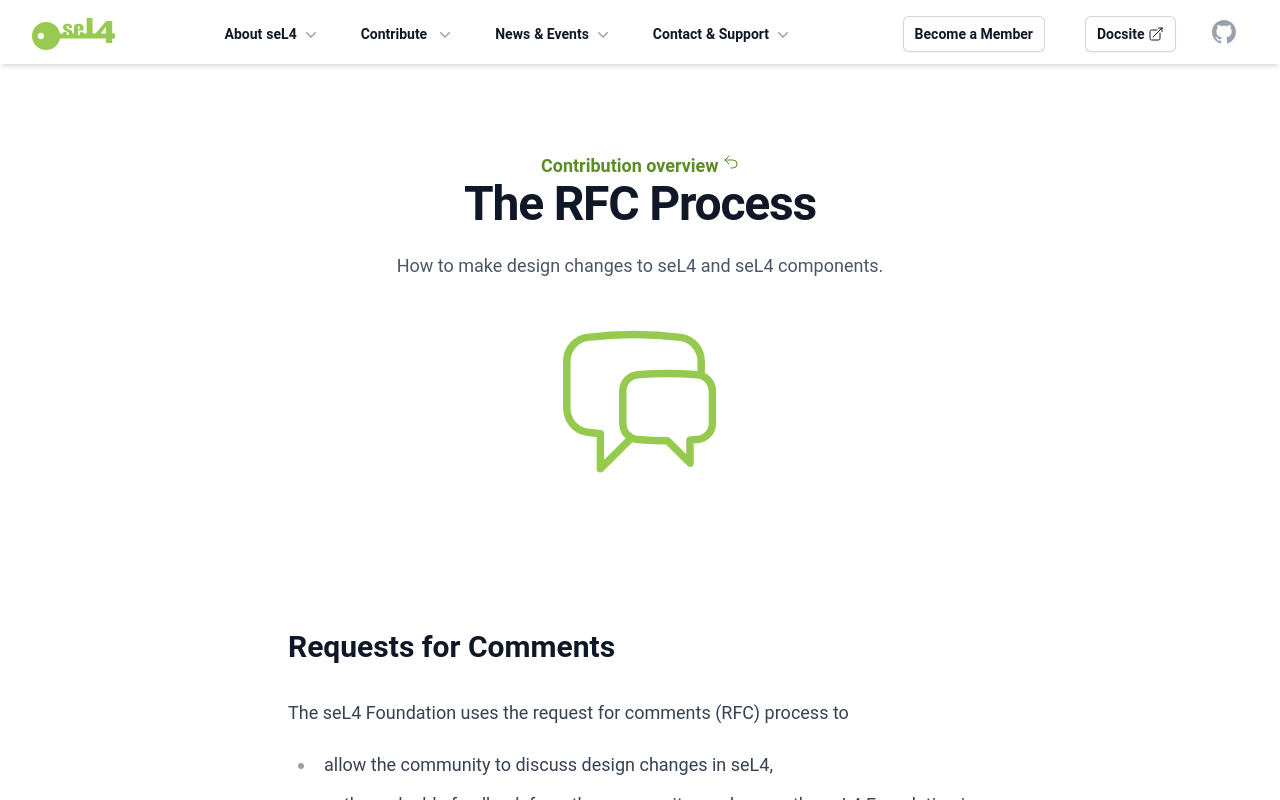

repository: seL4/website · page: Contribute/rfc-process.html · generator: jekyll

---
SPDX-License-Identifier: CC-BY-SA-4.0
SPDX-FileCopyrightText: 2020 seL4 Project a Series of LF Projects, LLC.
title: "The RFC Process"
sub: How to make design changes to seL4 and seL4 components.
svg: _icons/chat-bubble-left-right.svg
svg_class: "text-logogreen mx-auto w-1/5 stroke-1"
pre: "Contribution overview"
pre_link: "./"
---

## Requests for Comments

The seL4 Foundation uses the request for comments (RFC) process to

- allow the community to discuss design changes in seL4,
- gather valuable feedback from the community on changes the seL4 Foundation is
  considering,
- allow members of the seL4 community to get support and approval to propose and
  implement their own changes to the seL4 ecosystem,
- ensure that all changes made to core components of the seL4 ecosystem or that
  have wide and varying impacts on users of seL4 undergo rigorous review, and
- ensure large changes are well advertised and can be viewed publicly before
  contributors commit to implementing them.

This helps us ensure that such changes are made with the goal of the best
outcome for the most users of seL4 without compromising seL4's high performance
and high-assurance properties of functional correctness, isolation, and
security.

## The Process

See the [seL4 RFC repository] for how the process works, when to use it and when
not to use it.

When you are ready to propose a new RFC, please follow the [template
instructions] in the RFC repository.

## Approved and proposed RFCs

The approved RFCs are collected and rendered in the [seL4 RFC book].

You can also browse the currently [proposed RFCs] and their discussions.

[seL4 RFC repository]: https://github.com/seL4/rfcs/
[template instructions]: https://github.com/seL4/rfcs/blob/main/0000-template.md?plain=1
[seL4 RFC book]: https://sel4.github.io/rfcs/
[proposed RFCs]: https://github.com/seL4/rfcs/pulls?q=is%3Aopen+is%3Apr+-label%3Anot-rfc+
